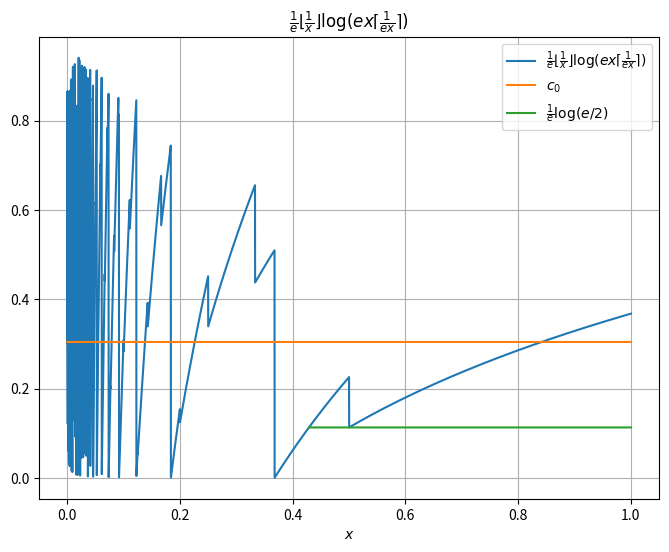

Write the Python code that produced this figure.
import numpy as np
import matplotlib.pyplot as plt
import math

# code for generating Figure 1 in the original paper

def plot3():
    L = 5000
    base = [i/L for i in range(1, L+1)]
    fn = [math.floor(L/i) * math.log(math.e * i/L * math.ceil(L/(math.e*i))) / math.e for i in range(1,L+1)]
    compare = [0.3044 for i in range(1,L+1)]
    basetrunc = [i/L for i in range(math.ceil(L/math.sqrt(2*math.e)), L+1)]
    trunccompare = [math.log(math.e/2)/math.e for _ in range(math.ceil(L/math.sqrt(2*math.e)), L+1)]
    plt.figure(figsize=(8, 6))
    plt.plot(base, fn, label='$\\frac{1}{e} \\lfloor \\frac{1}{x} \\rfloor \\log(ex \\lceil \\frac{1}{ex} \\rceil)$' )
    plt.plot(base, compare, label='$c_0$' )
    plt.plot(basetrunc, trunccompare, label='$\\frac{1}{e} \\log(e/2)$' )
    plt.title('$\\frac{1}{e} \\lfloor \\frac{1}{x} \\rfloor \\log(ex \\lceil \\frac{1}{ex} \\rceil)$')
    plt.xlabel('$x$')
    plt.legend()
    plt.grid(True)
    plt.show()

plot3()
